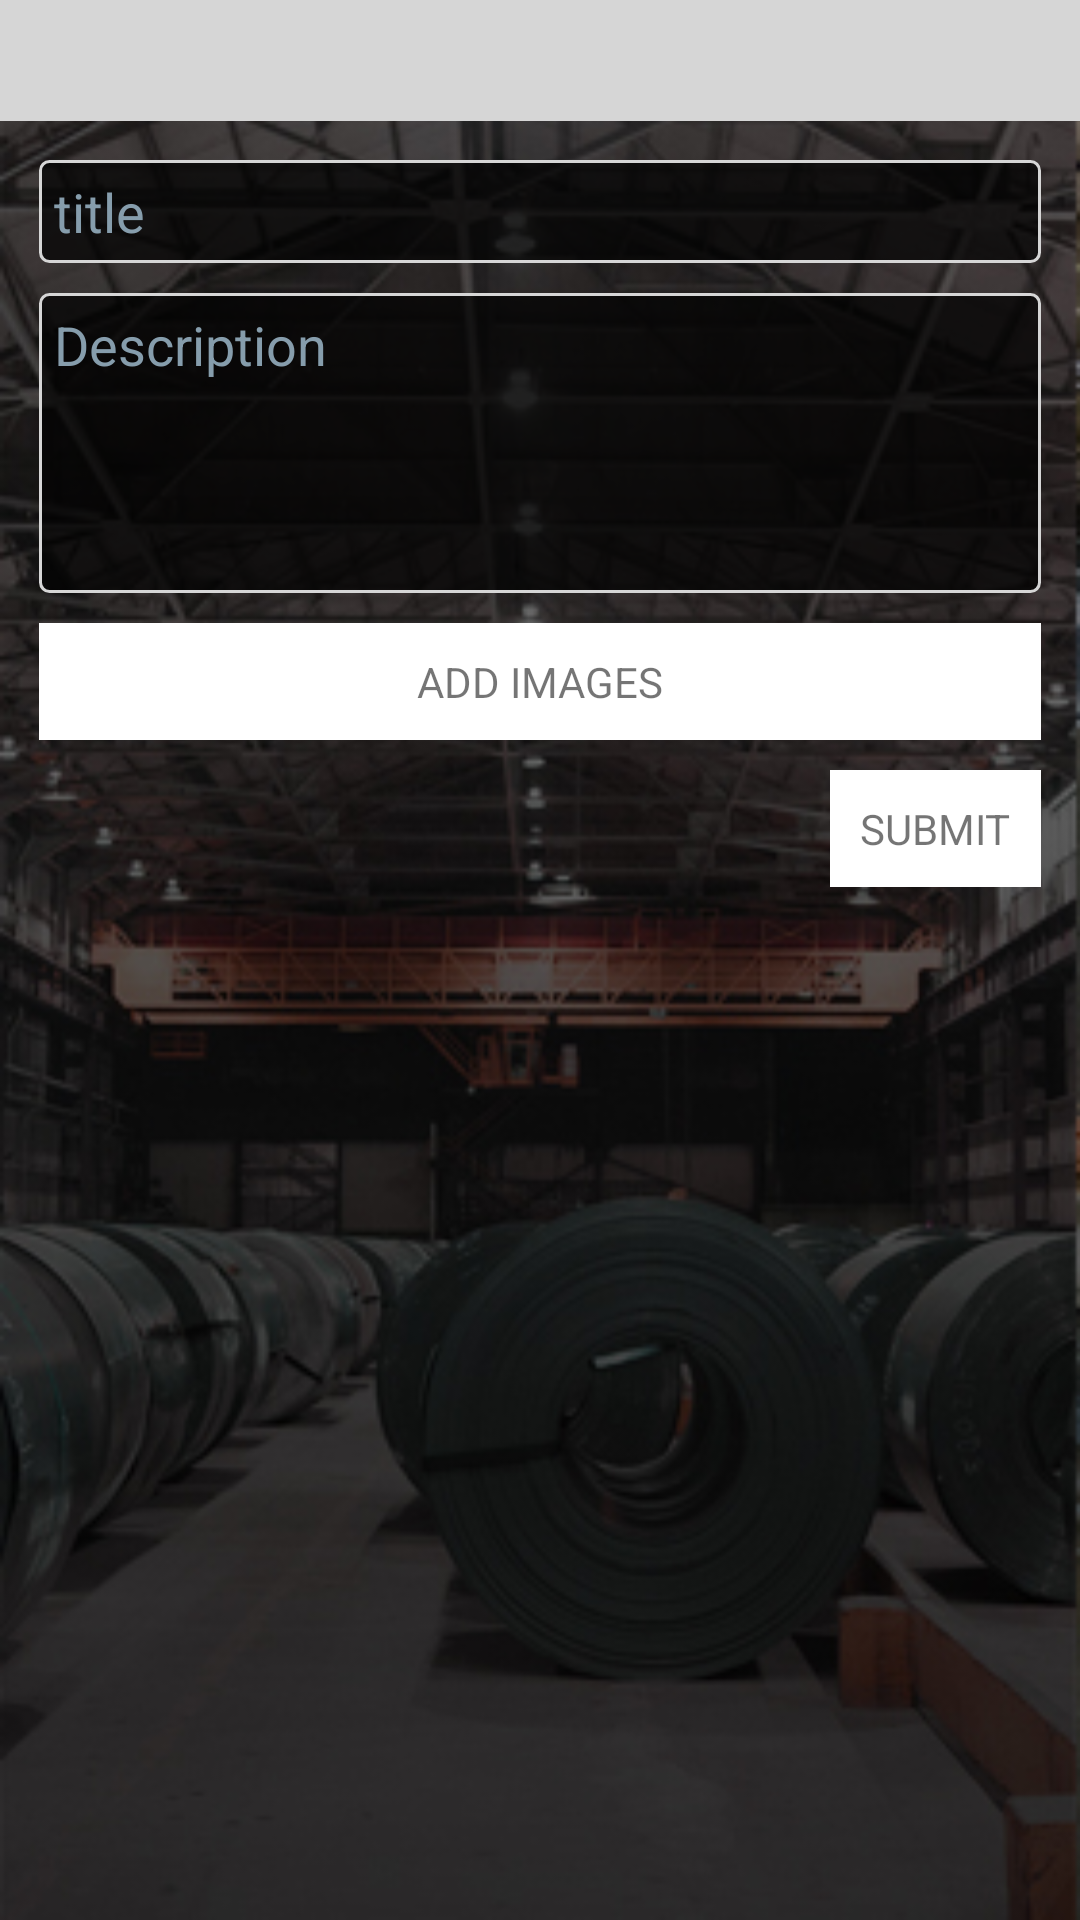

Write the Android layout XML for this screen, with the resource values it uses.
<!-- AndroidManifest.xml: application theme AppTheme -->
<!-- res/layout/add_wall_layout.xml -->
<?xml version="1.0" encoding="utf-8"?>
<LinearLayout xmlns:android="http://schemas.android.com/apk/res/android"
    android:layout_width="match_parent"
    android:layout_height="match_parent"
    android:background="@drawable/bg_image"
    android:orientation="vertical">

    <include layout="@layout/common_toolbar_gray" />

    <ScrollView
        android:layout_width="match_parent"
        android:layout_height="match_parent">

        <LinearLayout
            android:layout_width="match_parent"
            android:layout_height="match_parent"
            android:layout_margin="8dp"
            android:orientation="vertical"
            android:paddingBottom="10dp">

            <android.support.v7.widget.AppCompatEditText
                android:id="@+id/et_Title"
                android:layout_width="match_parent"
                android:layout_height="wrap_content"
                android:layout_margin="5dp"
                android:background="@drawable/button_transparent_border_white"
                android:hint="title"
                android:inputType="textCapSentences|textPersonName"
                android:padding="5dp"
                android:textColor="@android:color/white"
                android:textColorHint="@color/colorEditHint" />

            <android.support.v7.widget.AppCompatEditText
                android:id="@+id/et_Desc"
                android:layout_width="match_parent"
                android:layout_height="wrap_content"
                android:layout_margin="5dp"
                android:background="@drawable/button_transparent_border_white"
                android:gravity="top"
                android:hint="Description"
                android:minHeight="100dp"
                android:padding="5dp"
                android:textColor="@android:color/white"
                android:textColorHint="@color/colorEditHint" />

            <LinearLayout
                android:id="@+id/llPreviousImage"
                android:layout_width="match_parent"
                android:layout_height="wrap_content"
                android:layout_margin="5dp"
                android:orientation="vertical"
                android:visibility="gone">

                <android.support.v7.widget.AppCompatTextView
                    android:id="@+id/txtPreviousImage"
                    android:layout_width="match_parent"
                    android:layout_height="wrap_content"
                    android:background="@drawable/button_border_fill_white"
                    android:padding="10dp"
                    android:text="Previous Images"
                    android:textColor="@color/colorBackground" />

                <android.support.v7.widget.RecyclerView
                    android:id="@+id/recyclerViewPostImages"
                    android:layout_width="match_parent"
                    android:layout_height="match_parent"
                    android:layout_below="@+id/txt_wish">

                </android.support.v7.widget.RecyclerView>
            </LinearLayout>

            <android.support.v7.widget.AppCompatTextView
                android:id="@+id/txtAddImages"
                android:layout_width="match_parent"
                android:layout_height="wrap_content"
                android:layout_margin="5dp"
                android:background="@android:color/white"
                android:gravity="center"
                android:padding="10dp"
                android:text="Add Images"
                android:textAllCaps="true" />

            <HorizontalScrollView xmlns:android="http://schemas.android.com/apk/res/android"
                android:id="@+id/scroll1"
                android:layout_width="match_parent"
                android:layout_height="140dp"
                android:layout_marginTop="10dp"
                android:visibility="gone">

                <LinearLayout
                    android:id="@+id/lnrImages"
                    android:layout_width="140dp"
                    android:layout_height="140dp"
                    android:layout_marginLeft="8dp"
                    android:layout_marginRight="8dp"
                    android:orientation="horizontal"></LinearLayout>
            </HorizontalScrollView>

            <android.support.v7.widget.AppCompatTextView
                android:id="@+id/txtSubmit"
                android:layout_width="wrap_content"
                android:layout_height="wrap_content"
                android:layout_gravity="right"
                android:layout_margin="5dp"
                android:background="@android:color/white"
                android:gravity="center"
                android:padding="10dp"
                android:text="Submit"
                android:textAllCaps="true" />

        </LinearLayout>
    </ScrollView>

</LinearLayout>
<!-- res/layout/common_toolbar_gray.xml (included above) -->
<?xml version="1.0" encoding="utf-8"?>
<RelativeLayout xmlns:android="http://schemas.android.com/apk/res/android"
    android:id="@+id/rlHeader"
    android:layout_width="match_parent"
    android:layout_height="wrap_content"
    android:background="@color/colorNavGray"
    android:orientation="vertical"
    android:padding="8dp">


    <ImageView
        android:id="@+id/imgBack"
        android:layout_width="wrap_content"
        android:layout_height="wrap_content"
        android:layout_alignParentRight="true"
        android:layout_centerVertical="true"
        android:rotation="180"
        android:src="@drawable/arrow_right_black"
        android:tint="@android:color/black" />


    <android.support.v7.widget.AppCompatTextView
        android:id="@+id/txtTitle"
        android:layout_width="wrap_content"
        android:layout_height="wrap_content"
        android:layout_centerVertical="true"
        android:textColor="@android:color/black"
        android:textSize="18dp" />


</RelativeLayout>
<!-- resources referenced by this layout -->
<resources>
  <color name="colorBackground">#102e4e</color>
  <color name="colorEditHint">#869dac</color>
  <color name="colorNavGray">#d6d6d6</color>
  <!-- drawable bg_image: png bitmap (drawable, 149130 bytes) -->
  <!-- drawable button_border_fill_white (drawable) -->
  <?xml version="1.0" encoding="utf-8"?>
  <shape xmlns:android="http://schemas.android.com/apk/res/android">
      <solid android:color="@android:color/white"></solid>
      <corners android:radius="2dip"/>
  </shape>
  <!-- drawable button_transparent_border_white (drawable) -->
  <?xml version="1.0" encoding="utf-8"?>
  <shape xmlns:android="http://schemas.android.com/apk/res/android">
      <stroke
          android:width="1dp"
          android:color="@color/colorNavGray" />
      <solid android:color="@color/colorTransparentSeventyBlack"></solid>
      <corners android:radius="3dp"/>
  </shape>
  <style name="AppTheme" parent="Theme.AppCompat.Light.NoActionBar">
          
          <item name="colorPrimary">@color/colorPrimary</item>
          <item name="colorPrimaryDark">@color/colorPrimary</item>
          <item name="colorAccent">@color/colorPrimaryDark</item>
          <item name="windowActionBar">false</item>
          <item name="windowNoTitle">true</item>
      </style>
  <color name="colorTransparentSeventyBlack">#B3000000</color>
  <color name="colorPrimary">#01061a</color>
  <color name="colorPrimaryDark">#f26a28</color>
</resources>
